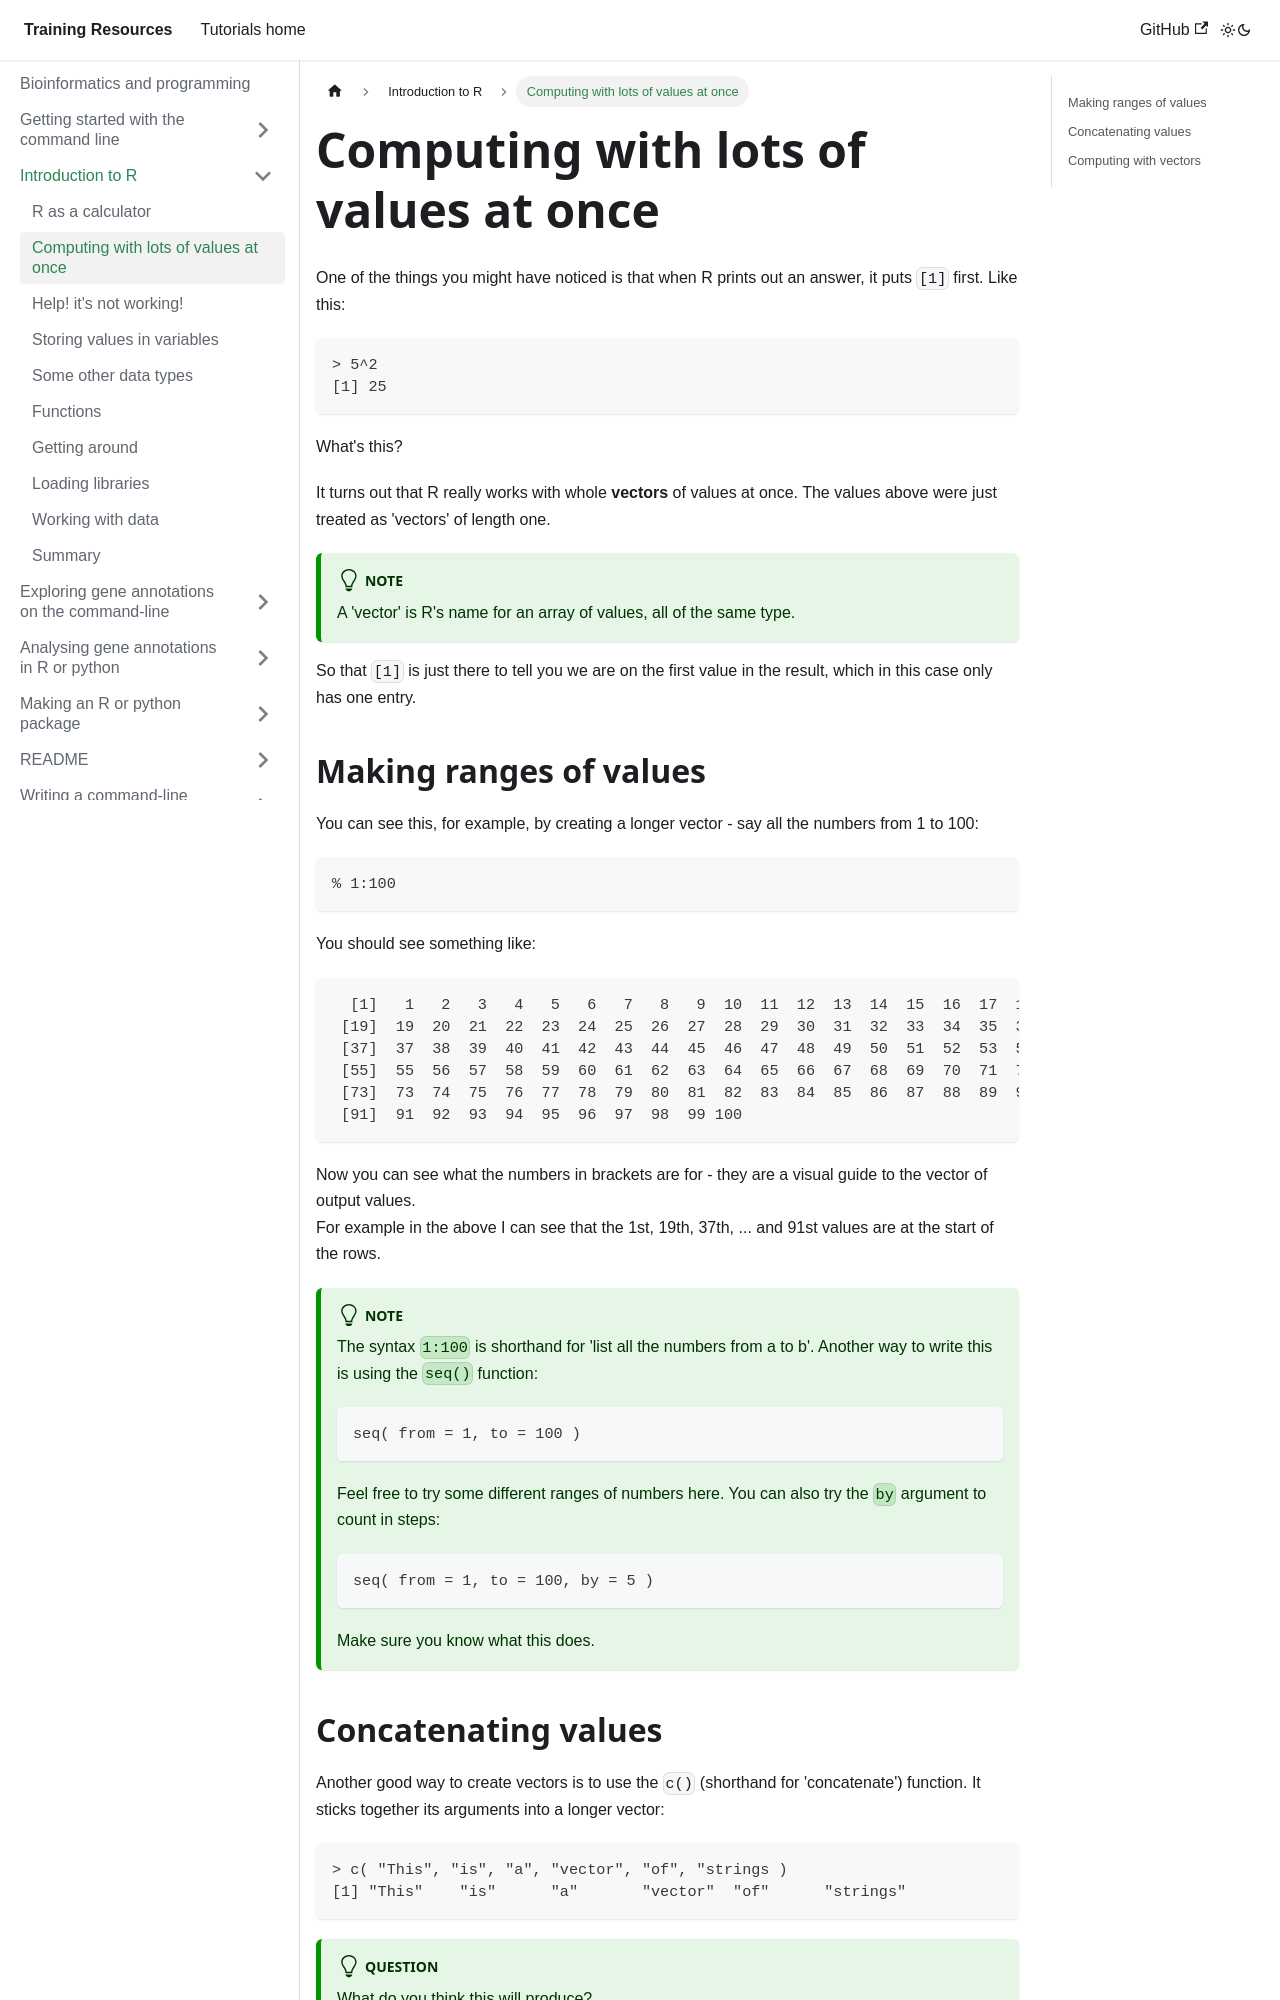

repository: chg-training/chg-training-resources · page: bioinformatics/introduction_to_R/vectors/index.html · generator: docusaurus

---
sidebar_position: 3
---

# Computing with lots of values at once

One of the things you might have noticed is that when R prints out an answer, it puts `[1]`
first.  Like this:

```
> 5^2
[1] 25
```

What's this?

It turns out that R really works with whole **vectors** of values at once.  The values above were just treated as
'vectors' of length one.

:::tip Note
A 'vector' is R's name for an array of values, all of the same type.
:::

So that `[1]` is just there to tell you we are on the first value in the result, which in this case only has one entry.

## Making ranges of values

You can see this, for example, by creating a longer vector - say all the numbers from 1 to 100:
```
% 1:100
```
You should see something like:
```
  [1]   1   2   3   4   5   6   7   8   9  10  11  12  13  14  15  16  17  18
 [19]  19  20  21  22  23  24  25  26  27  28  29  30  31  32  33  34  35  36
 [37]  37  38  39  40  41  42  43  44  45  46  47  48  49  50  51  52  53  54
 [55]  55  56  57  58  59  60  61  62  63  64  65  66  67  68  69  70  71  72
 [73]  73  74  75  76  77  78  79  80  81  82  83  84  85  86  87  88  89  90
 [91]  91  92  93  94  95  96  97  98  99 100
```

Now you can see what the numbers in brackets are for - they are a visual guide to the vector of output values.  
For example in the above I can see that the 1st, 19th, 37th, ... and 91st values are at the start of the rows.

:::tip Note

The syntax `1:100` is shorthand for 'list all the numbers from a to b'.  Another way to write this is using the `seq()`
function:

```
seq( from = 1, to = 100 )
```
Feel free to try some different ranges of numbers here.  You can also try the `by` argument to count in steps:
```
seq( from = 1, to = 100, by = 5 )
```

Make sure you know what this does.
:::
